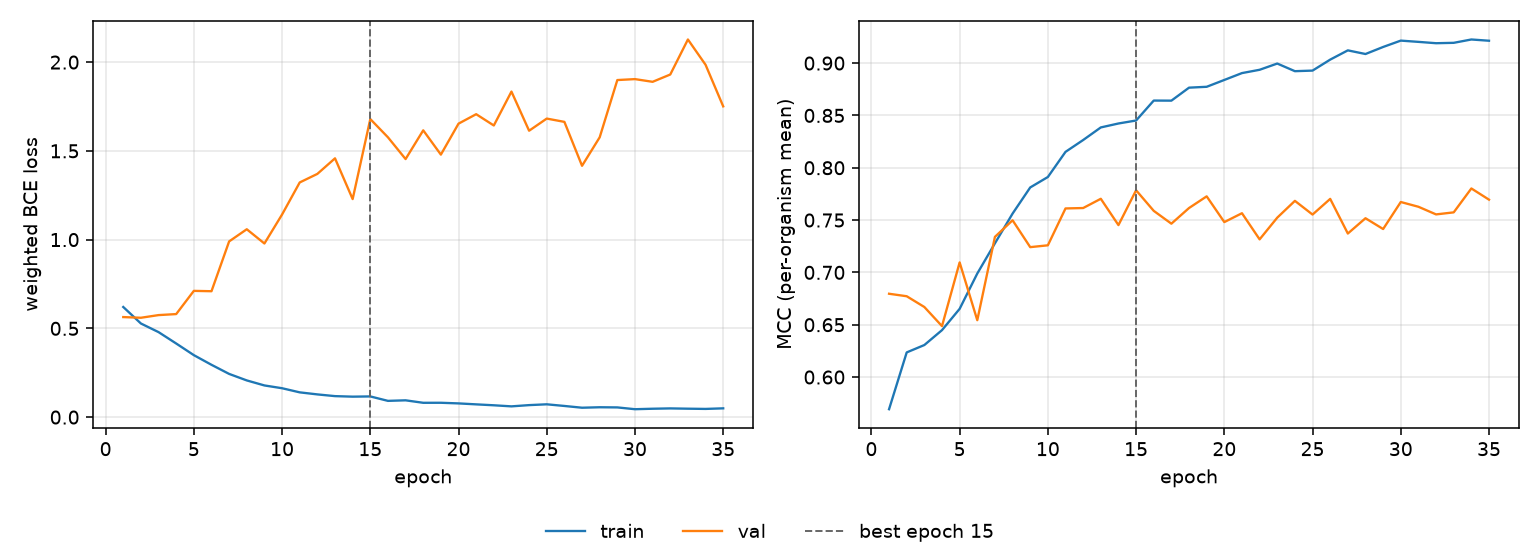

The file beside this chart, header and first rows:
epoch, tr_loss, vl_loss, tr_mcc, vl_mcc, is_best
1, 0.6204, 0.5636, 0.5693, 0.6796, False
2, 0.5274, 0.5597, 0.6235, 0.6772, False
3, 0.4788, 0.5747, 0.6306, 0.6669, False
4, 0.4147, 0.5804, 0.6448, 0.6487, False
5, 0.3491, 0.7112, 0.6652, 0.7095, False
6, 0.2947, 0.7092, 0.6989, 0.6543, False
7, 0.2434, 0.9898, 0.7278, 0.7339, False
8, 0.2067, 1.058, 0.7562, 0.7498, False
9, 0.1784, 0.9781, 0.7812, 0.7241, False
10, 0.1627, 1.141, 0.7912, 0.7259, False
11, 0.1394, 1.322, 0.8152, 0.7611, False
12, 0.1279, 1.37, 0.8265, 0.7615, False
13, 0.1182, 1.458, 0.8385, 0.7703, False
14, 0.1152, 1.228, 0.8423, 0.7452, False
15, 0.1165, 1.679, 0.8451, 0.7785, True
16, 0.09151, 1.576, 0.8642, 0.7588, False
17, 0.09457, 1.454, 0.8641, 0.7466, False
18, 0.0806, 1.616, 0.8765, 0.7615, False
19, 0.08077, 1.479, 0.8774, 0.7727, False
20, 0.07722, 1.653, 0.8839, 0.7481, False
21, 0.0718, 1.707, 0.8904, 0.7565, False
22, 0.06661, 1.643, 0.8936, 0.7316, False
23, 0.06052, 1.834, 0.8996, 0.7523, False
24, 0.06754, 1.613, 0.8923, 0.7684, False
25, 0.07212, 1.682, 0.8928, 0.7553, False
26, 0.06281, 1.663, 0.9033, 0.7702, False
27, 0.05287, 1.416, 0.9122, 0.7371, False
28, 0.0555, 1.576, 0.9087, 0.7518, False
29, 0.05462, 1.899, 0.9154, 0.7414, False
30, 0.0445, 1.904, 0.9215, 0.7673, False
31, 0.04717, 1.889, 0.9203, 0.7627, False
32, 0.04902, 1.93, 0.919, 0.7554, False
33, 0.04741, 2.127, 0.9194, 0.7574, False
34, 0.04613, 1.985, 0.9226, 0.7802, False
35, 0.04939, 1.751, 0.9214, 0.7695, False
